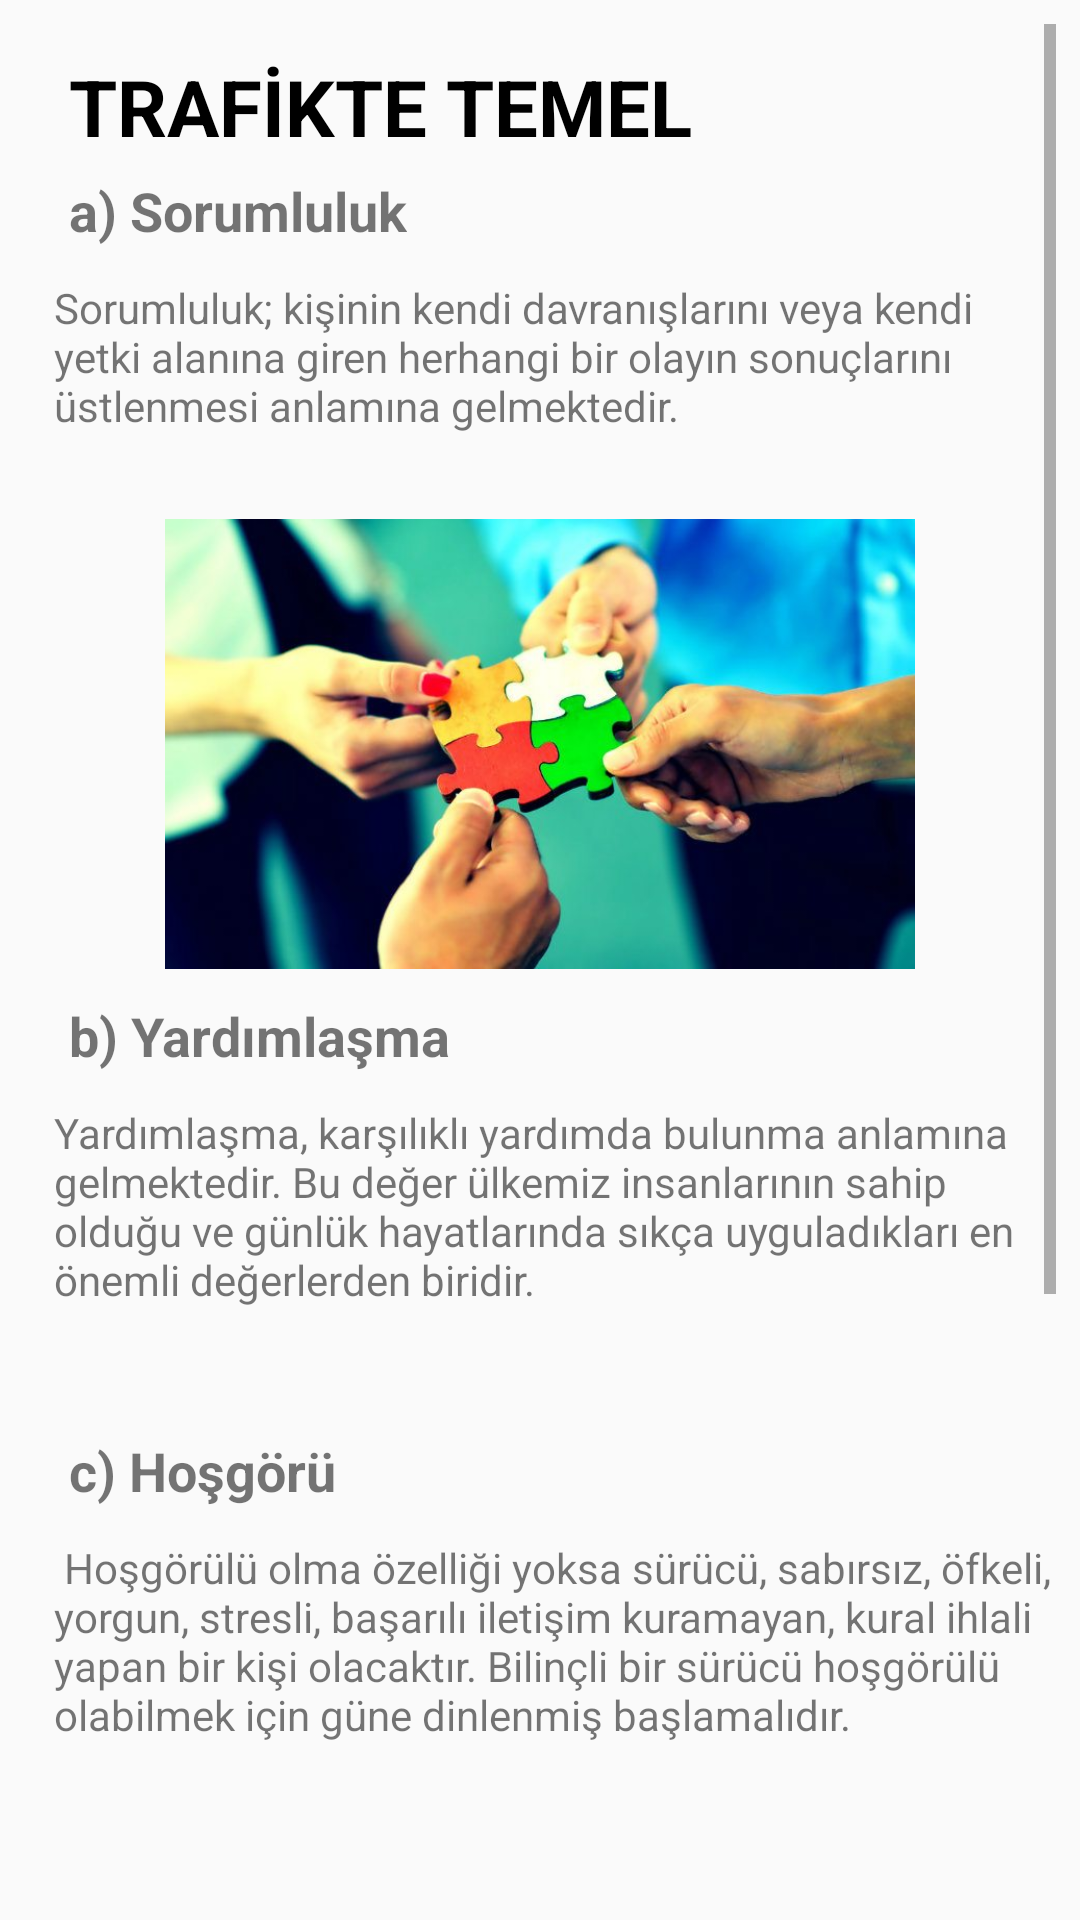

Here is an Android app screen rendered from its layout file. Give the layout XML and the strings, colors and styles it references.
<!-- AndroidManifest.xml: application theme AppTheme -->
<!-- res/layout/activity_subject_trafikte_temel_degerler.xml -->
<?xml version="1.0" encoding="utf-8"?>
<android.support.constraint.ConstraintLayout xmlns:android="http://schemas.android.com/apk/res/android"
    xmlns:app="http://schemas.android.com/apk/res-auto"
    xmlns:tools="http://schemas.android.com/tools"
    android:layout_width="match_parent"
    android:layout_height="match_parent"
    tools:context=".SubjectTrafikteTemelDegerler">


    <ScrollView
        android:id="@+id/scrollView3"
        android:layout_width="0dp"
        android:layout_height="0dp"
        android:layout_marginStart="8dp"
        android:layout_marginLeft="8dp"
        android:layout_marginTop="8dp"
        android:layout_marginEnd="8dp"
        android:layout_marginRight="8dp"
        android:layout_marginBottom="8dp"
        app:layout_constraintBottom_toBottomOf="parent"
        app:layout_constraintEnd_toEndOf="parent"
        app:layout_constraintHorizontal_bias="1.0"
        app:layout_constraintStart_toStartOf="parent"
        app:layout_constraintTop_toTopOf="parent"
        app:layout_constraintVertical_bias="0.0">


        <LinearLayout
            android:layout_width="match_parent"
            android:layout_height="wrap_content"
            android:orientation="vertical"
            tools:layout_editor_absoluteX="43dp"
            tools:layout_editor_absoluteY="90dp">

            <TextView
                android:layout_width="wrap_content"
                android:layout_height="30dp"
                android:layout_marginLeft="15dp"
                android:layout_marginTop="10dp"
                android:text="TRAFİKTE TEMEL DEĞERLER"
                android:textColor="#000"
                android:textSize="26dp"
                android:textStyle="bold" />

            <TextView
                android:layout_width="wrap_content"
                android:layout_height="25dp"
                android:layout_marginLeft="15dp"
                android:layout_marginTop="10dp"
                android:text="a) Sorumluluk"
                android:textSize="18dp"
                android:textStyle="bold" />

            <TextView
                android:layout_width="match_parent"
                android:layout_height="60dp"
                android:layout_marginLeft="10dp"
                android:layout_marginTop="10dp"
                android:text="Sorumluluk; kişinin kendi davranışlarını veya kendi yetki alanına giren herhangi bir olayın sonuçlarını üstlenmesi anlamına gelmektedir." />


            <ImageView
                android:layout_width="300dp"
                android:layout_height="150dp"
                android:layout_gravity="center"
                android:layout_marginTop="20dp"
                android:src="@drawable/tar2" />

            <TextView
                android:layout_width="wrap_content"
                android:layout_height="25dp"
                android:layout_marginLeft="15dp"
                android:layout_marginTop="10dp"
                android:text="b) Yardımlaşma"
                android:textSize="18dp"
                android:textStyle="bold" />

            <TextView
                android:layout_width="match_parent"
                android:layout_height="100dp"
                android:layout_marginLeft="10dp"
                android:layout_marginTop="10dp"
                android:text="Yardımlaşma, karşılıklı yardımda bulunma anlamına gelmektedir. Bu değer ülkemiz insanlarının sahip olduğu ve günlük hayatlarında sıkça uyguladıkları en önemli değerlerden biridir." />


            

            <TextView
                android:layout_width="wrap_content"
                android:layout_height="25dp"
                android:layout_marginLeft="15dp"
                android:layout_marginTop="10dp"
                android:text="c) Hoşgörü"
                android:textSize="18dp"
                android:textStyle="bold" />

            <TextView
                android:layout_width="match_parent"
                android:layout_height="100dp"
                android:layout_marginLeft="10dp"
                android:layout_marginTop="10dp"
                android:text=" Hoşgörülü olma özelliği yoksa sürücü, sabırsız, öfkeli, yorgun, stresli, başarılı iletişim kuramayan, kural ihlali yapan bir kişi olacaktır. Bilinçli bir sürücü hoşgörülü olabilmek için güne dinlenmiş başlamalıdır." />


            <ImageView
                android:layout_width="300dp"
                android:layout_height="150dp"
                android:layout_gravity="center"
                android:layout_marginTop="20dp"
                android:src="@drawable/tar3" />


            <TextView
                android:layout_width="wrap_content"
                android:layout_height="25dp"
                android:layout_marginLeft="15dp"
                android:layout_marginTop="10dp"
                android:text="ç) Fedakarlık"
                android:textSize="18dp"
                android:textStyle="bold" />


            <TextView
                android:layout_width="match_parent"
                android:layout_height="100dp"
                android:layout_marginLeft="10dp"
                android:layout_marginTop="10dp"
                android:text="Feragat ve fedakârlık, bir amaç uğruna ya da gerçekleştirilmesi istenen herhangi bir şey için kendi yararlarından vazgeçme, hakkından kendi isteğiyle vazgeçme, özveri anlamına gelmektedir." />

        </LinearLayout>

    </ScrollView>


</android.support.constraint.ConstraintLayout>
<!-- resources referenced by this layout -->
<resources>
  <!-- drawable tar2: jpg bitmap (drawable, 36595 bytes) -->
  <!-- drawable tar3: jpg bitmap (drawable, 63412 bytes) -->
  <style name="AppTheme" parent="Theme.AppCompat.Light.DarkActionBar">
          
          <item name="colorPrimary">@color/Coral</item>
          <item name="colorPrimaryDark">@color/colorPrimaryDark</item>
          <item name="colorAccent">@color/Blue</item>
      </style>
  <!-- not gathered from this repository: default colours our renderer supplied (Android Studio template values) -->
  <color name="colorPrimaryDark">#FF3700B3</color>
</resources>
